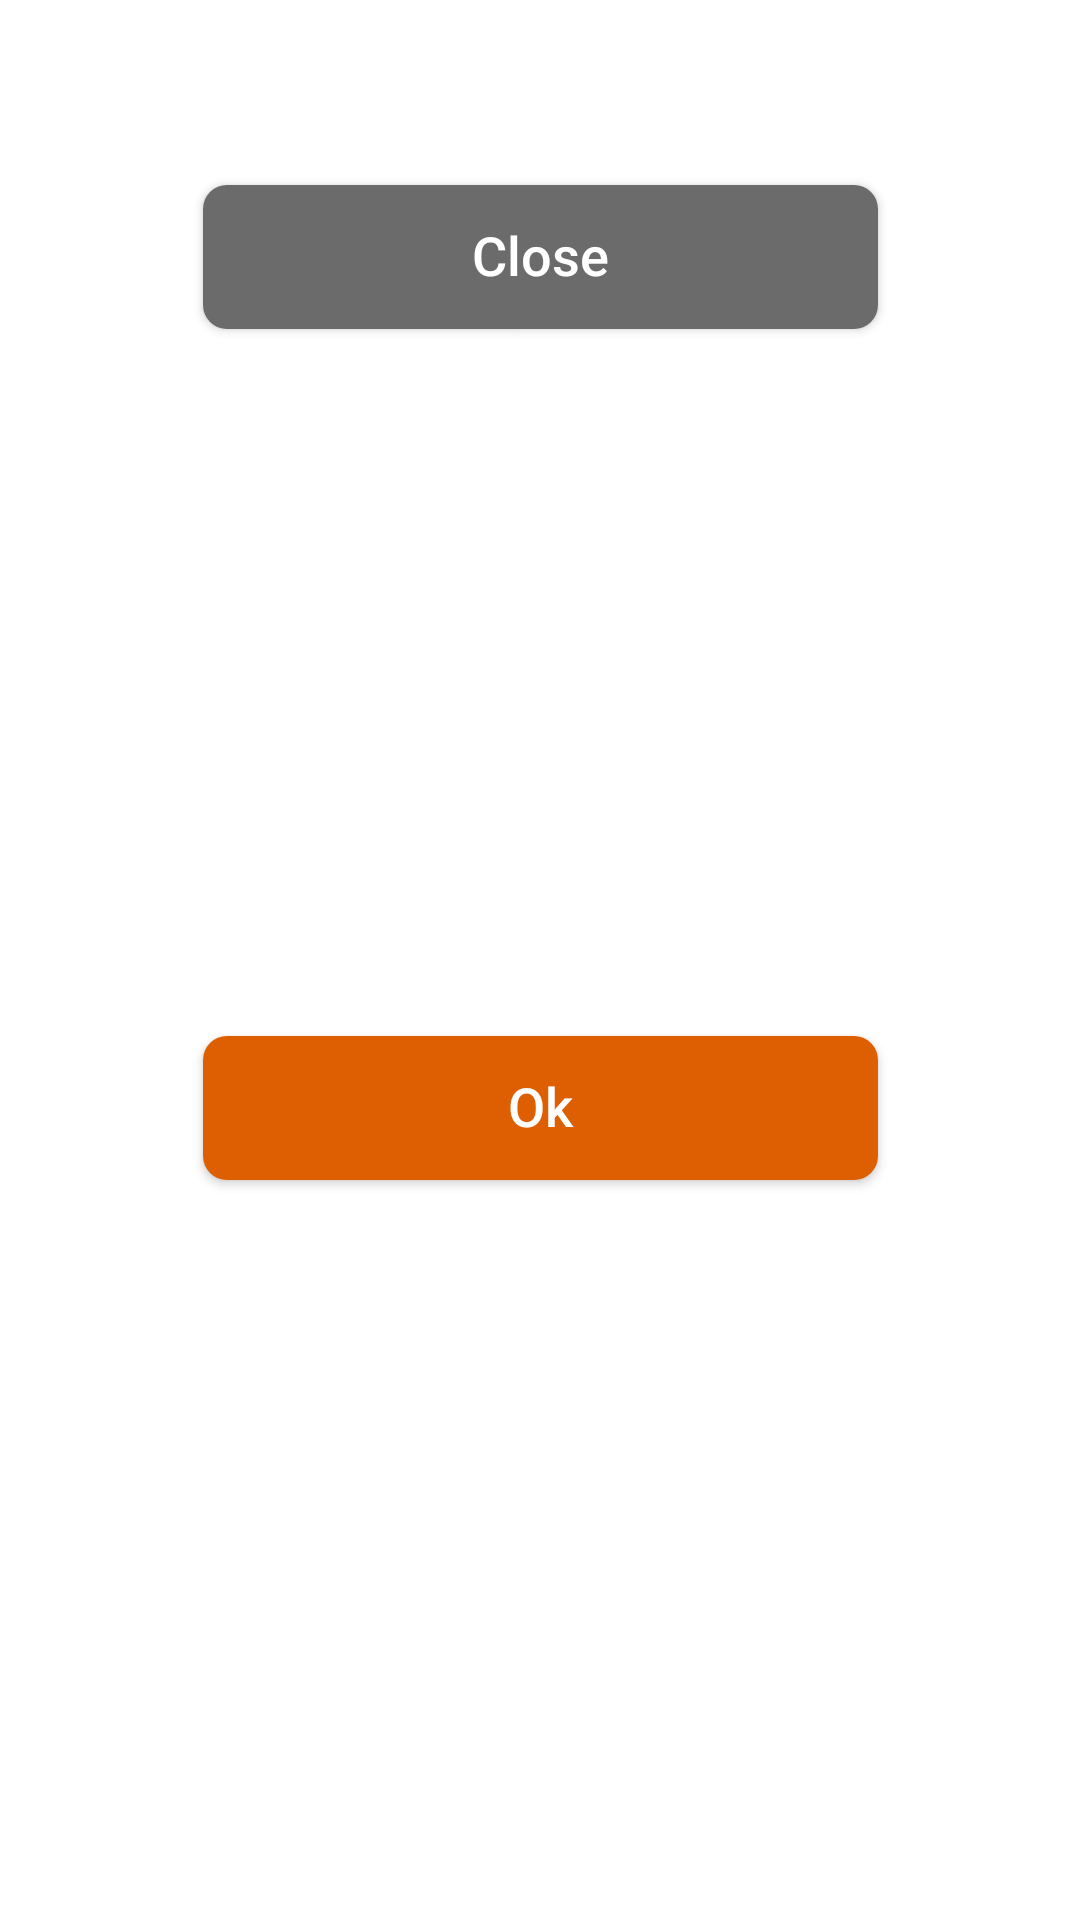

Reconstruct the res/layout file that produces this screen, plus the resources it refers to.
<!-- AndroidManifest.xml: application theme Theme.MovieApp -->
<!-- res/layout/fragment_delete_dialog.xml -->
<?xml version="1.0" encoding="utf-8"?>
<androidx.constraintlayout.widget.ConstraintLayout xmlns:android="http://schemas.android.com/apk/res/android"
    xmlns:tools="http://schemas.android.com/tools"
    android:layout_width="match_parent"
    android:layout_height="wrap_content"
    xmlns:app="http://schemas.android.com/apk/res-auto"
    android:layout_marginHorizontal="62dp"
    android:backgroundTint="@color/black"
    tools:context=".presentation.main.account.myfavorite.view.DeleteDialogFragment">

    <TextView
        android:id="@+id/tvResultDialog"
        android:layout_width="wrap_content"
        android:layout_height="wrap_content"
        android:layout_marginTop="6dp"
        android:gravity="center"
        android:text="Are you sure delete this one?"
        android:textStyle="bold"
        android:textColor="@color/white"
        android:textSize="25sp"
        app:layout_constraintEnd_toEndOf="parent"
        app:layout_constraintHorizontal_bias="0.5"
        app:layout_constraintStart_toStartOf="parent"
        app:layout_constraintTop_toTopOf="parent" />


    <Button
        android:id="@+id/btnClose"
        android:layout_width="225dp"
        android:layout_height="wrap_content"
        android:layout_marginHorizontal="24dp"
        android:layout_marginTop="22dp"
        android:background="@drawable/bg_button_dialog"
        android:backgroundTint="@color/gray"
        android:elegantTextHeight="true"
        android:hint="Close"
        android:textColorHint="@color/white"
        android:textSize="18sp"
        app:layout_constraintEnd_toEndOf="parent"
        app:layout_constraintHorizontal_bias="0.5"
        app:layout_constraintStart_toStartOf="parent"
        app:layout_constraintTop_toBottomOf="@+id/tvResultDialog" />

    <Button
        android:id="@+id/btnOk"
        android:layout_width="225dp"
        android:layout_height="wrap_content"
        android:layout_marginHorizontal="24dp"
        android:layout_marginTop="13dp"
        android:layout_marginBottom="24dp"
        android:background="@drawable/bg_button_dialog"
        android:backgroundTint="@color/orange"
        android:elegantTextHeight="true"
        android:hint="Ok"
        android:textColorHint="@color/white"
        android:textSize="18sp"
        app:layout_constraintBottom_toBottomOf="parent"
        app:layout_constraintEnd_toEndOf="parent"
        app:layout_constraintHorizontal_bias="0.5"
        app:layout_constraintStart_toStartOf="parent"
        app:layout_constraintTop_toBottomOf="@+id/btnClose" />

</androidx.constraintlayout.widget.ConstraintLayout>
<!-- resources referenced by this layout -->
<resources>
  <color name="black">#FF000000</color>
  <color name="gray">#6B6B6B</color>
  <color name="orange">#DD5F01</color>
  <color name="white">#FFFFFFFF</color>
  <!-- drawable bg_button_dialog (drawable-mdpi) -->
  <?xml version="1.0" encoding="utf-8"?>
  <shape xmlns:android="http://schemas.android.com/apk/res/android">
      <corners android:radius="8dp"/>
      <solid android:color="@color/orange"/>
  </shape>
  <style name="Theme.MovieApp" parent="Theme.MaterialComponents.DayNight.NoActionBar">
          
          <item name="colorPrimary">@color/black</item>
          <item name="colorPrimaryVariant">@color/black</item>
          <item name="colorOnPrimary">@color/white</item>
          
          <item name="colorSecondary">@color/orange</item>
          <item name="colorSecondaryVariant">@color/orange</item>
          <item name="colorOnSecondary">@color/black</item>
          
  
          
          <item name="android:windowFullscreen">true</item>
      </style>
</resources>
